pico-8 play session: mixed d-pad (fixed 12-tick cycle)

[t = 8 s] mixed d-pad (1.2s cycle ×~6): → ← ↑ ↓ + 🅾/❎ taps, ~8s
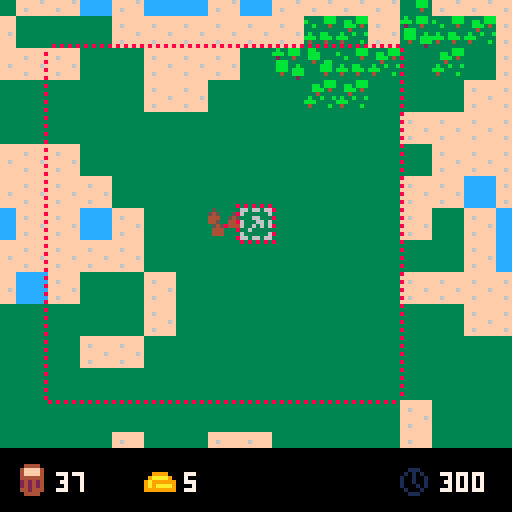

pico-8 cartridge
version 42
__lua__
-- pico nations
-- by goudagames

-- the ingame timer in seconds.
-- increasing this might lead to
-- lag due to larger
-- populations and cities.
timer=300

-- settings for map generation.
-- map generation is done using
-- a diamond square algorithm.
forest_size = 100
num_forests = 30

num_nations = 4

roughness = 1.4
r_start = 96

c_offset = 0
c_range = 112-c_offset

function _init()
	cls()
end

function start_game()
	cls()
	gen_map()
	timer_t=time()
	state = "game"
end

-->8
-- update functions

cx=0
cy=0
sel_x=0
sel_y=0
state="menu"

spawn_t = time()
function _update()
	srand(time())
	if state == "menu" then
		update_menu()
	elseif state == "game" then
		update_game()
	end
end

function update_menu()
	menu_input()
end

function update_game()
	input()

	if timer > 0 then
		timer -= time() - timer_t
		timer_t = time()

		if time() - spawn_t >= 1 then
			for v in all(cities) do
				if v.pop < min(flr(v.max_pop), 9) then
					if rnd() < 0.1 then
						make_pop(v.x*8+4, v.y*8+4, v)
					end
				end
			end
			spawn_t = time()
		end

		update_ai()

		update_jobs()
		update_pops()
		update_cities()
		update_buildings()

		if timer <= 0 then
			calculate_scores()
		end
	end
end

function menu_input()
	if(btnp(4))start_game()
end

function input()
	if(btnp(1))sel_x+=1
	if(btnp(0))sel_x-=1
	if(btnp(3))sel_y+=1
	if(btnp(2))sel_y-=1

	sel_x=mid(0, sel_x, 127)
	sel_y=mid(0, sel_y, 63)

	if btnp(5) then
		try_place_rally(sel_x, sel_y, player)
	end

	if btnp(4) then
		if not try_build(sel_x, sel_y, player) then
			try_settle(sel_x, sel_y, player)
		end
	end

	if btnp(5) and timer <= 0 then
		run()
	end

	cx=sel_x*8-60
	cy=sel_y*8-52
	
	cx=mid(0,cx,896) -- 128 * 7
	cy=mid(0,cy,400) -- 64 * 6 + 16
	camera(cx,cy)
end

function calculate_scores()

	max_score = 0
	winner = nil

	for n in all(nations) do
		score = 0
		for c in all(n.cities) do
			score += 3
			score += c.pop
		end

		score += flr(n.gold / 10)

		if score > max_score then
			max_score = score
			winner = n
		end

		n.score = score
	end

	if player.score == max_score then
		winner = player
	end
end

function sq_dist(x0, y0, x1, y1)
	return (x0-x1)*(x0-x1) + (y0-y1)*(y0-y1)
end

function update_buildings()
	for b in all(buildings) do
		b.update()
	end
end

function update_ai()

	for n in all(nations) do
		if n != player then

			for city in all(n.cities) do

				if city.pop >= 3 then
					if time() - city.settle_time >= 5 then
						city.settle_time = time()
						x = flr(rnd(21) + city.x - 10)
						y = flr(rnd(21) + city.y - 10)

						try_settle(x, y, n)
					end
				end
				
				if city.attacking_nation != nil then
					city.rx = city.x
					city.ry = city.y
				elseif #city.jobs == 0 then

					if n.mills == 0 then
						for x = city.x - 5, city.x + 5 do
							for y = city.y - 5, city.y + 5 do
								if is_tile_at(x, y, forest) then
									try_build(x, y, n)
									goto break_out
								end
							end
						end
						::break_out::
					else
						x = flr(rnd(11) + city.x - 5)
						y = flr(rnd(11) + city.y - 5)
						if not (is_tile_at(x, y, ground)
								and (n.farms > #n.cities * (6 + flr(n.wood / 24))) or city.farms >= 18) then
							try_build(x, y, n)
						end
					end
				end
			end
		end
	end
end

prod_per_pop = 7.5
time_since_job = 0
function update_jobs()
	if time() - time_since_job > 0.5 then
		for j in all(jobs) do
			if (j.can_continue()) then
				has_enemy = false
				has_ally = false
				for pop in all(pop_map[j.x + 1][j.y + 1]) do
					if pop.city.nation != j.nation then
						has_enemy = true
					else
						has_ally = true
					end
				end
				if has_enemy and not has_ally then
					j.done = true
					del(jobs, j)
				elseif not has_enemy then
					present = 0
					for pop in all(j.assigned) do
						if pop.tile_x == j.x and pop.tile_y == j.y then
							present += 1
						end
					end
					j.progress += present * prod_per_pop
					if j.progress >= j.required then
						j.done = true
						j.on_done(j.x, j.y, j.nation, j.cities)
						del(jobs, j)
					end
				end
			else
				j.done = true
				del(jobs, j)
			end
		end
		time_since_job = time()
	end
end

city_attack_time = time()
function update_cities()
	attacking = false
	if time() - city_attack_time > 0.5 then
		attacking = true
		city_attack_time = time()
	end

	for c in all(cities) do
		rem={}
		for j in all(c.jobs) do
			if(j.done) add(rem,j)
		end

		for j in all(rem) do
			del(c.jobs, j)
		end

		if attacking then
			has_allies = false
			num_enemies = 0
			enemy_nation = nil
			for pop in all(pop_map[c.x + 1][c.y + 1]) do
				if pop.city.nation == c.nation then
					has_allies = true
					break
				else
					num_enemies += 1
					if enemy_nation == nil then
						enemy_nation = pop.city.nation
					end
				end
			end

			if num_enemies > 0 then
				if not has_allies then
					c.takeover += num_enemies / 2.0
					c.attacking_nation = enemy_nation

					if c.takeover >= 100 then
						take_city(c, enemy_nation)
					end
				end
			else
				if c.takeover > 0 then
					c.takeover -= 2
				else
					c.attacking_nation = nil
				end
			end
		end
	end
end

function take_city(city, enemy_nation)

	x = city.x
	y = city.y

	remove_territory(city.nation, x-5, y-5, x+5, y+5)
	remove_expansion_area(city.nation, x-10, y-10, x+10, y+10)

	for c in all(city.nation.cities) do
		if c != city then
			add_expansion_area(city.nation, x-10, y-10, x+10, y+10)
		end
	end

	add_territory(enemy_nation, x-5, y-5, x+5, y+5)
	add_expansion_area(enemy_nation, x-10, y-10, x+10, y+10)

	for b in all(buildings) do
		xdist = abs(b.x - x)
		ydist = abs(b.y - y)

		if xdist <= 5 and ydist <= 5 then
			if b.nation == city.nation then
				b.nation = enemy_nation

				if b.type == "farm" then

					for c in all(city.nation.cities) do
						if c != city then
							cxdist = abs(b.x-x)
							cydist = abs(b.y-y)

							if cxdist <= 5 or cydist <= 5 then
								c.max_pop -= 0.5
								c.max_pop = max(1, c.max_pop)
							end
						end
					end

					for c in all(enemy_nation.cities) do
						cxdist = abs(b.x-x)
						cydist = abs(b.y-y)

						if cxdist <= 5 or cydist <= 5 then
							c.max_pop += 0.5
							c.max_pop = max(1, c.max_pop)
						end
					end
				end
			end
		end
	end

	gold_taken = flr(city.nation.gold * 0.1)
	enemy_nation.gold += gold_taken
	city.nation.gold -= gold_taken

	del(city.nation.cities, city)
	add(enemy_nation.cities, city)

	city.nation = enemy_nation
	city.takeover = 0
	city.attacking_nation = nil
end

pop_speed = 0.75
function update_pops()
	t = time()
	for pop in all(pops) do

		tile_x = mid(0, flr(pop.x / 8), 127)
		tile_y = mid(0, flr(pop.y / 8), 63)

		if t - pop.t > 1 then

			if pop.job != nil then
				if pop.job.done then
					pop.job = nil
				end
			end

			if pop.job == nil then
				if #pop.city.jobs > 0 then
					pop.job = pop.city.jobs[1]
					add(pop.job.assigned, pop)
				end
			end

			rx = pop.city.rx
			ry = pop.city.ry
			if pop.job != nil then
				rx = pop.job.x
				ry = pop.job.y
			end

			dist = sq_dist(pop.tx, pop.ty, pop.x, pop.y)
			if dist < 4 then
				pop.tx = mid(0, flr(pop.x + rnd(12) - 6), 1031)
				pop.ty = mid(0, flr(pop.y + rnd(12) - 6), 519)
			end

			rally_dist = sq_dist(pop.tx, pop.ty, rx*8+4, ry*8+4)
			if rally_dist > 16 then
				pop.tx = rx*8 + flr(rnd(8))
				pop.ty = ry*8 + flr(rnd(8))
			end

			pop.t = t
		end

		xf = flr(pop.x)
		xy = flr(pop.y)
		xdif = pop.tx - xf
		ydif = pop.ty - xy
		dist = sqrt(sq_dist(pop.tx, pop.ty, xf, xy))
		if dist != 0 then
			xdif /= dist
			ydif /= dist
			pop.x += xdif * pop_speed
			pop.y += ydif * pop_speed
		end

		pop.tile_x = mid(0, flr(pop.x / 8), 127)
		pop.tile_y = mid(0, flr(pop.y / 8), 127)

		if tile_x != pop.tile_x or tile_y != pop.tile_y then
			del(pop_map[tile_x + 1][tile_y + 1], pop)
			add(pop_map[pop.tile_x + 1][pop.tile_y + 1], pop)
		end

		if pop.hp <= 0 then
			del(pops, pop)
			del(pop.city.pops, pop)
			if pop.job != nil then
				del(pop.job.assigned, pop)
			end
			del(pop_map[pop.tile_x + 1][pop.tile_y + 1], pop)
			pop.city.pop -= 1
			return
		end

		
		if t - pop.attack_t > 1 then
			pop.attack_t = t + rnd()

			enemies = {}
			for p in all(pop_map[pop.tile_x + 1][pop.tile_y + 1]) do
				if pop.city.nation != p.city.nation then
					add(enemies, p)
				end
			end
			if #enemies > 0 then
				e = enemies[ceil(rnd(#enemies))]
				e.hp -= pop.damage
				if rnd() < 0.2 then
					pop.hp -= e.damage
				end
			else
				if pop.hp < 10 then
					pop.hp += 1
				end
			end
		end
	end
end


function remove_territory(nation, x0, y0, x1, y1)
	for x = x0+1,x1+1 do
		for y = y0+1,y1+1 do
			if x > 0 and x <= 128 and y > 0 and y <= 64 then
				nation.territory[x][y] = false
			end
		end
	end
end

function add_territory(nation, x0, y0, x1, y1)

	for x = x0+1,x1+1 do
		for y = y0+1,y1+1 do
			if x > 0 and x <= 128 and y > 0 and y <= 64 then
				overlap = false
				for n in all(nations) do
					if n != nation then
						if (n.territory[x][y]) overlap = true
					end
				end
				if not overlap then
					nation.territory[x][y] = true
					nation.expansion_area[x][y] = true
				end
			end
		end
	end
end

function remove_expansion_area(nation, x0, y0, x1, y1)
	for x = x0+1,x1+1 do
		for y = y0+1,y1+1 do
			if x > 0 and x <= 128 and y > 0 and y <= 64 then
				nation.expansion_area[x][y] = false
			end
		end
	end
end

function add_expansion_area(nation, x0, y0, x1, y1)
	for x = x0+1,x1+1 do
		for y = y0+1,y1+1 do
			if x > 0 and x <= 128 and y > 0 and y <= 64 then
				nation.expansion_area[x][y] = true
			end
		end
	end
end

function try_place_rally(x, y, nation)

	target_city = nil

	for c in all(cities) do
		if c.x == x and c.y == y then
			target_city = c
			break
		end
	end

	if target_city == nil then
		if nation.expansion_area[x+1][y+1] then
			min_dist = 10000
			city = nil
			for c in all(nation.cities) do
				dist = sqrt(sq_dist(c.x, c.y, x, y))

				if dist < min_dist then
					city = c
					min_dist = dist
				end
 			end

			city.rx = x
			city.ry = y
		end	
	elseif target_city.nation == nation then
		if target_city.rx != target_city.x and target_city.ry != target_city.y then
			target_city.rx = x
			target_city.ry = y
		else
			for c in all(nation.cities) do
				x_dist = abs(c.x - x)
				y_dist = abs(c.y - y)
				if x_dist <= 10 and y_dist <= 10 then
					c.rx = x
					c.ry = y
				end
			end
		end
	else
		for c in all(nation.cities) do
			x_dist = abs(c.x - x)
			y_dist = abs(c.y - y)
			if x_dist <= 10 and y_dist <= 10 then
				c.rx = x
				c.ry = y
			end
		end
	end
end

build = 0
settle = 1

jobs = {}
function try_settle(x, y, nation)
	if not is_tile_at(x, y, ground) or not nation.expansion_area[x+1][y+1] then
		return false
	end

	for n in all(nations) do
		if n.territory[x+1][y+1] then
			return false
		end
	end

	for j in all(jobs) do
		if j.x == x and j.y == y then
			return false
		end
	end

	if nation.wood < nation.settle_cost then
		return false
	end

	local job = {}
	job.x = x
	job.y = y
	job.assigned = {}
	job.progress = 0
	job.required = 500
	job.can_continue = function()
		overlap = false
		for n in all(nations) do
			if n.territory[x+1][y+1] then
				overlap = true
			end
		end
		return is_tile_at(x, y, ground) and not overlap
	end
	job.done = false
	job.type = settle
	job.nation = nation

	candidate = nil
	min_dist = 10000
	for c in all(nation.cities) do
		dist = sqrt(sq_dist(c.x, c.y, x, y))
		print(dist)

		if dist < min_dist then
			min_dist = dist
			candidate = c
		end
	end

	if candidate != nil and candidate.pop >= 3 then
		local job_pops = {}

		for pop in all(candidate.pops) do
			if pop.job == nil or pop.job.type != settle then
				add(job_pops, pop)
			end
			if #job_pops >= 2 then
				break
			end
		end

		if #job_pops != 2 then
			return false
		end
		job.assigned = job_pops

		for p in all(job_pops) do
			p.job = job
		end

		job.on_done = function()
			city = make_city(job.x, job.y, job.nation)
			for p in all(job_pops) do
				p.city.pop -= 1
				del(p.city.pops, p)
				p.city = city
				add(city.pops, p)
				city.pop += 1
			end
		end

		add(jobs, job)
		nation.wood -= nation.settle_cost
		nation.settle_cost += 15
		return true
	end

	return false
end

function try_build(x, y, nation)

	local build_mapping = get_build_mapping(x, y)

	if is_tile_at(x, y, water) then
		if build_mapping == nil or not nation.expansion_area[x+1][y+1] then
			return false
		end

		for n in all(nations) do
			if n.territory[x+1][y+1] then
				return false
			end
		end
	else
		if build_mapping == nil or not nation.territory[x+1][y+1] then
			return false
		end
	end

	for j in all(jobs) do
		if j.x == x and j.y == y then
			return false
		end
	end

	cost = build_mapping["cost"]
	if cost["wood"] > nation.wood or cost["gold"] > nation.gold then
		return false
	end
	
	local job = {}
	job.x = x
	job.y = y
	job.assigned = {}
	job.progress = 0
	job.required = 200
	job.can_continue = function()
		local bmap = get_build_mapping(x, y)
		if is_tile_at(x, y, water) then
			for n in all(nations) do
				if n.territory[x+1][y+1] then
					return false
				end
			end
			return bmap == build_mapping and nation.expansion_area[x+1][y+1]
		else
			return bmap == build_mapping and nation.territory[x+1][y+1]
		end
	end
	job.done = false
	job.on_done = build_mapping["func"]
	job.type = build
	job.nation = nation

	added = false
	local cities = {}
	if is_tile_at(x, y, water) then
		min_dist = 10000
		city = nil
		for c in all(nation.cities) do
			dist = sq_dist(c.x, c.y, x, y)
			if dist < min_dist then
				min_dist = dist
				city = c
			end
		end

		add(cities, city)
		add(city.jobs, job)
		added = true
	else
		for c in all(nation.cities) do
			xdist = abs(c.x - x)
			ydist = abs(c.y - y)

			if xdist <= 5 and ydist <= 5 then
				add(c.jobs, job)
				add(cities, c)
				added = true
			end
		end
	end
	
	job.cities = cities
	if added then
		add(jobs, job)
		nation.wood -= cost["wood"]
		nation.gold -= cost["gold"]
		return true
	end
	return false
end

-->8
-- draw functions

function _draw()
	if state == "menu" then
		draw_menu()
	elseif state == "game" then
		draw_game()
	end
end

function draw_game()
	cls()
	clip(0, 0, 128, 112)
	px = cx - 4
	py = cy - 4
	if(cx == 896 or cx == 0) px = cx
	if(cy == 400 or cy == 0) py = cy
	map(flr(cx/8), flr(cy/8), px, py, 17, 15)
	camera(cx, cy)
	draw_cities()
	draw_buildings()

	draw_selection(sel_x, sel_y, sel_x, sel_y, 8)

	draw_pops()
	draw_borders()
	draw_jobs()
	draw_job_progress()

	if sel_city != nil then
		print(sel_city.pop .. "/" .. min(flr(sel_city.max_pop), 9), 
				sel_city.x * 8 - 2, sel_city.y * 8 + 10, 7)
	end

	clip()
	camera()

	if timer <= 0 then
		if winner == player then
			draw_text_outline("you won!", 48, 48, 10)
		else
			draw_text_outline("you lost...", 42, 48, 7)
			winnerstr = "winner's score: " .. tostr(winner.score)
			draw_text_outline(winnerstr,  64 - #winnerstr * 2, 68, winner.color)
		end
		scorestr = "your score: " .. tostr(player.score)
		draw_text_outline(scorestr, 64 - #scorestr * 2, 58, 7)

		draw_text_outline("press ❎ to return to menu", 14, 100, 7)
	end

	draw_ui()
end

anim_t = time()
logo_y = 20
text_y = 90
function draw_menu()
	cls()
	clip()
	map(0, 0, 0, 0, 16, 16)

	if time() - anim_t >= 0.5 then
		anim_t = time()

		if logo_y == 20 then
			logo_y = 21
		else
			logo_y = 20
		end

		if text_y == 90 then
			text_y = 91
		else
			text_y = 90
		end
	end


	draw_text_outline("press 🅾️ to start", 30, text_y, 7)

	palt(0, false)
	palt(11, true)
	sspr(0, 32, 49, 27, 15, logo_y, 98, 54)
	palt()
end

function draw_text_outline(text, x, y, col, outline_col) 
	if(not outline_col) outline_col = 0
	print(text, x + 1, y, outline_col)
	print(text, x, y + 1, outline_col)
	print(text, x - 1, y, outline_col)
	print(text, x, y - 1, outline_col)
	print(text, x, y, col)
end

function draw_ui()
	spr(35, 4, 116)
	print(player.wood, 14, 118, 7)
	
	spr(36, 36, 116)
	print(player.gold, 46, 118, 7)

	spr(51, 100, 117)
	print(ceil(timer), 110, 118, 7)
end

sel_city = nil
function draw_cities()

	for c in all(cities) do
		pal(7, c.nation.color)
		spr(6, c.x*8, c.y*8)
		pal()

		w = flr(c.takeover/100 * 9) - 1

		if w >= 0 then
			rectfill(c.x*8, c.y*8, c.x*8+w, c.y*8+7, c.attacking_nation.color)
		end
	end

	sel_city = nil
	for c in all(player.cities) do
		if not (c.rx == c.x and c.ry == c.y) then 
			spr(19, c.rx*8, c.ry*8) 
		end

		if sel_x == c.x and sel_y == c.y then
			sel_city = c
		end
	end
end

function draw_buildings()

	for b in all(buildings) do
		if b.sprite != nil then
			pal(7, b.nation.color)
			spr(b.sprite, b.x*8, b.y*8)
			pal()
		end
	end
end

function draw_borders()

	draw_nation_borders()

	draw_bitmap_outline(player.expansion_area, 5)
end

function draw_jobs()
	for j in all(jobs) do
		x = j.x*8
		y = j.y*8
		spr(20 + j.type, x, y)
	end
end

function draw_job_progress()
	for j in all(jobs) do
		x = j.x*8
		y = j.y*8

		w = flr(j.progress/j.required * 9) - 1
		if w >= 0 then
			rectfill(x, y-3, x+w, y-2, 8)
		end
	end
end

function draw_pops()
	srand(1)
	for pop in all(pops) do
		if is_tile_at(flr(pop.x / 8), flr(pop.y / 8), water) then
			pset(pop.x, pop.y, 4)
			pset(pop.x-1, pop.y, 4)
			pset(pop.x+1, pop.y, 4)
			pset(pop.x, pop.y-1, pop.city.nation.color)
		else
			pset(pop.x, pop.y, pop.city.nation.color)
		end
	end
end

last_t=time()
patt=0b1010010110100101.1
function draw_selection(x0, y0, x1, y1, c)
	tx = x0 * 8-1
	ty = y0 * 8-1
	fillp(patt)
	if time() - last_t >= 0.5 then
		patt = bor(bnot(patt),0b.1)
		last_t = time()
	end
	rect(tx, ty, x1*8+8, y1*8+8, c)
	fillp()
end

function draw_nation_borders()
	fillp(patt)

	for x = max(0,flr(cx/8)),min(flr(cx/8) + 16, 127) do
		for y = max(0,flr(cy/8)),min(flr(cy/8) + 14, 63) do
			for n in all(nations) do
				if n.territory[x+1][y+1] then
					if x > 0 then
						if not n.territory[x][y+1] then
							line(x * 8 - 1, y * 8, x * 8 - 1, y * 8 + 7, n.color)
						end
					end
					if x < 127 then
						if not n.territory[x+2][y+1] then
							line(x * 8 + 8, y * 8, x * 8 + 8, y * 8 + 7, n.color)
						end
					end
					if y > 0 then
						if not n.territory[x+1][y] then
							line(x * 8, y * 8 - 1, x * 8 + 7, y * 8 - 1, n.color)
						end
					end
					if y < 63 then
						if not n.territory[x+1][y + 2] then
							line(x * 8, y * 8 + 8, x * 8 + 7, y * 8 + 8, n.color)
						end
					end
				end
			end
		end
	end
	fillp()
end

function draw_bitmap_outline(bitmap, c)
	fillp(patt)
	
	for x = 0,#bitmap-1 do
		for y = 0,#bitmap[x+1]-1 do
			if bitmap[x+1][y+1] then
				if x > 0 then
					if not bitmap[x][y+1] then
						line(x * 8 - 1, y * 8, x * 8 - 1, y * 8 + 7, c)
					end
				end
				if x < #bitmap - 1 then
					if not bitmap[x+2][y+1] then
						line(x * 8 + 8, y * 8, x * 8 + 8, y * 8 + 7, c)
					end
				end
				if y > 0 then
					if not bitmap[x+1][y] then
						line(x * 8, y * 8 - 1, x * 8 + 7, y * 8 - 1, c)
					end
				end
				if y < #bitmap[x+1]-1 then
					if not bitmap[x+1][y + 2] then
						line(x * 8, y * 8 + 8, x * 8 + 7, y * 8 + 8, c)
					end
				end
			end
		end
	end

	fillp()
end

-->8
-- map generation

grd_size = 129

ground={1}
forest={2,18,34,50}
beach={3}
mountain={4, 22, 23}
water={5}
village={6}
farm={8,24,40,56}
ship={9}

sgen={32,48,120,120}

function tile_in_area(x0,y0,x1,y1,tile)
	local x,y
	for x=x0,x1 do
		for y=y0,y1 do
			if(is_tile_at(x,y,tile))return true
		end
	end
	return false
end

function find_spawnpoints()
	points = {}
	for x = 0,127 do
		for y = 0,63 do
			if is_tile_at(x,y,ground) then
				
				if not overlap then
					if tile_in_area(x-5,y-5,x+5,y+5,forest) then
						add(points, {x=x, y=y})
					end
				end
			end
		end
	end
	return points
end

function gen_map()
	cls()
	print("generating...",38,60,4)
	flip()
	grid=dsquare_noise()
	pop_map = {}
	ys = ceil(rnd(64))
	for x=1,128 do
		pop_col = {}
		for y=ys,ys+64 do
			c = grid[x][y]
			tile=0
			if c < sgen[1] then tile=water
			elseif c<sgen[2] then tile=beach
			elseif c<sgen[3] then tile=ground
			else tile=mountain end
			tileset(x-1,y-1-ys,tile)
			add(pop_col, {})
		end
		add(pop_map, pop_col)
	end
	gen_forests()
	
	
	spawn_points = find_spawnpoints()

	if #spawn_points < num_nations then
		return gen_map()
	end

	for i = 0, num_nations - 1 do
		repeat
			p = spawn_points[ceil(rnd(#spawn_points))]
			del(spawn_points, p)
			if #spawn_points < num_nations - #nations then
				return gen_map()
			end

			overlap = false
			for n in all(nations) do
				if n.expansion_area[p.x+1][p.y+1] or n.territory[p.x+1][p.y+1] then
					overlap = true
				end
			end
		until(not overlap)

		sx = p.x
		sy = p.y

		local nation = make_nation()
		city = make_city(sx, sy, nation)
		make_pop(sx*8+4, sy*8+4, city)
	end
	
	player = nations[ceil(rnd(#nations))]
	
	sel_x = player.cities[1].x
	sel_y = player.cities[1].y
end

function tileset(x,y,tile)
	local i=ceil(rnd(#tile))
	mset(x,y,tile[i])
end

function is_tile(t,tile)
	local v
	for v in all(tile) do
		if(t==v)return true
	end
	return false
end

function is_tile_at(x,y,tile)
	local val=mget(x,y)
	return is_tile(val,tile)
end

function gen_forests() 
	for i=0,num_forests do
		x=flr(rnd(128))
		y=flr(rnd(64))
		
		if is_tile_at(x,y,ground) then
			tileset(x,y,forest)
			for j=0,forest_size do
				local a = 0
				repeat
					xo=flr(rnd(3))-1
					yo=flr(rnd(3))-1
					a+=1
				until(not is_tile_at(x+xo,y+yo,forest) or a>8)
 			
 			t = mget(x+xo,y+yo)
				if is_tile(t,ground) or is_tile(t,mountain) then
					x+=xo
					y+=yo
					tileset(x,y,forest)
				end
			end
		end
	end
end

function dsquare_noise()
	
	grid = {}
	for i=0,grd_size-1 do
		local col={}
		for j=0,grd_size-1 do
			add(col,0)
		end
		add(grid,col)
	end
	grid[1][1]=c_offset + rnd(c_range)
	grid[grd_size][1]=c_offset + rnd(c_range)
	grid[grd_size][grd_size]=c_offset + rnd(c_range)
	grid[1][grd_size]=c_offset + rnd(c_range)
	
	step=grd_size-1
	r=r_start
	while step>1 do
		for x=1,grd_size-1,step do
			for	y=1,grd_size-1,step do
				do_step(grid, x, y, step,r)
			end
		end
		step /= 2
		r/=roughness
	end
	
	return grid
end

function get(grid,x,y)
	local c,r=x,y
	if(c<=0)c+=grd_size-1
	if(r<=0)r+=grd_size-1
	if(c>grd_size)c-=grd_size
	if(r>grd_size)r-=grd_size
	return grid[c][r]
end

function do_step(grid,x,y,step,r)
	local h=step/2
	grid[x+h][y+h]=diamond(grid,x,y,step,r)
	grid[x+h][y]=square(grid,x+h,y,h,r)
	grid[x+h][y+step]=square(grid,x+h,y+step,h,r)
	grid[x][y+h]=square(grid,x,y+h,h,r)
	grid[x+step][y+h]=square(grid,x+step,y+h,h,r)
end

function diamond(grid,x,y,step,r)
	local sum=0
	for xo=0,step+1,step do
		for yo=0,step+1,step do
			sum+=get(grid,x+xo,y+yo)
		end
	end
	return mid(0,sum/4 + (rnd(2)-1)*r,128)
end

function square(grid,x,y,h,r)
	local sum=0
	sum += get(grid,x+h,y)
	sum += get(grid,x-h,y)
	sum += get(grid,x,y+h)
	sum += get(grid,x,y-h)
	return mid(0,sum/4 + (rnd(2)-1)*r/1.5,128)
end

-->8
-- make functions
buildings = {}

pops = {}
function make_pop(x, y, city)
	local pop = {}
	pop.x = x
	pop.y = y
	pop.hp = 10
	pop.damage = 1
	pop.attack_t = time()
	pop.tile_x = flr(x / 8)
	pop.tile_y = flr(y / 8)
	pop.tx = x
	pop.ty = y
	pop.city = city
	pop.job = nil

	pop.t = time()
	add(pops, pop)
	add(city.pops, pop)
	add(pop_map[pop.tile_x + 1][pop.tile_y + 1], pop)
	city.pop += 1
	return pop
end

cities = {}
function make_city(x, y, nation)
	local city = {}
	city.max_pop = 2
	city.pop = 0
	city.jobs = {}
	city.pops = {}
	city.nation = nation
	city.settle_time = 0
	city.farms = 0
	city.takeover = 0
	city.attacking_nation = nil
	city.x = x
	city.y = y
	city.rx = x
	city.ry = y

	add_territory(nation, x-5, y-5, x+5, y+5)
	add_expansion_area(nation, x-10, y-10, x+10, y+10)
	
	add(nation.cities, city)

	for b in all(buildings) do
		if b.type == "farm" and b.nation == nation then
			xdist = abs(b.x-x)
			ydist = abs(b.y-y)

			if xdist <= 5 and ydist <= 5 then
				city.farms += 1
				city.max_pop += 0.5
				city.max_pop = max(1, city.max_pop)
			end
		end
	end

	add(cities, city)
	tileset(x, y, village)
	return city
end

nations = {}
nation_colors = {1, 2, 8, 9, 13, 14, 15}
function make_nation()
	local nation = {}
	nation.cities={}
	nation.wood=45
	nation.gold=5
	nation.settle_cost = 15
	nation.mills = 0
	nation.farms = 0
	nation.mines = 0
	nation.score = 0
	nation.color = nation_colors[ceil(rnd(#nation_colors))]
	del(nation_colors, nation.color)
	nation.territory=make_bitmap(128, 64)
	nation.expansion_area=make_bitmap(128, 64)
	add(nations, nation)
	return nation
end

function make_bitmap(cols, rows)
	local map = {}
	for x = 1, cols do
		local col = {}
		for y = 1, rows do
			add(col, false)
		end
		add(map, col)
	end

	return map
end

function make_building(x, y, nation)
	local building = {}
	building.x = x
	building.y = y
	building.nation = nation
	building.update = function() end
	building.sprite = nil
	add(buildings, building)
	return building
end

function make_lumbermill(x, y, nation, job_cities)
	local mill = make_building(x, y, nation)
	mill.last_t = time()
	mill.type = "mill"
	mill.sprite = 7
	mill.update = function()
		if time() - mill.last_t > 5 then
			nation.wood += 1
			mill.last_t = time()
		end
	end

	nation.mills += 1

	mset(x, y, 7)
end

function make_farm(x, y, nation, job_cities)
	local farm_building = make_building(x, y, nation)
	farm_building.type = "farm"
	for c in all(job_cities) do
		c.max_pop += 0.5
		c.max_pop = max(1, c.max_pop)
		c.farms += 1
	end

	nation.farms += 1

	tileset(x, y, farm)
end

function make_ship(x, y, nation)
	local ship_building = make_building(x, y, nation)
	ship_building.type = "ship"

	add_expansion_area(nation, x - 5, y - 5, x + 5, y + 5)
	tileset(x, y, ship)
end

function make_mine(x, y, nation, job_cities)
	local mine_building = make_building(x, y, nation)
	mine_building.last_t = time()
	mine_building.type = "mine"
	mine_building.update = function()
		if time() - mine_building.last_t > 5 then
			nation.gold += 1
			mine_building.last_t = time()
		end
	end

	nation.mines += 1

	val = mget(x, y)
	if val == 4 then
		mset(x, y, 10)
	elseif val == 22 then
		mset(x, y, 26)
	elseif val == 23 then
		mset(x, y, 42)
	end
end

buildmap = {}
buildmap[forest] = {func=make_lumbermill, cost={wood=5, gold=0}}
buildmap[ground] = {func=make_farm, cost={wood=8, gold=0}}
buildmap[water] = {func=make_ship, cost={wood=25, gold=0}}
buildmap[mountain] = {func=make_mine, cost={wood=15, gold=5}}

function get_build_mapping(x, y)
	val = mget(x, y)
	for k,v in pairs(buildmap) do
		for i in all(k) do
			if val == i then
				return v
			end
		end
	end
	return nil
end
__gfx__
00000000333333333b33bbb3ffffffff33373333cccccccc35333333b33b333333333333ccc757cc333773330000000000000000000000000000000000000000
0000000033333333bbb3bbb3ffffffff33377333cccccccc545333533b33353334b434b3cc77477c333773330000000000000000000000000000000000000000
007007003333333332333433ff6fffff33777733cccccccc44433545bbb354533b4b3b43c7774777337777330000000000000000000000000000000000000000
00077000333333333bbb3333ffffffff35755773cccccccc4453344434334443333334b3c7774ccc557507730000000000000000000000000000000000000000
00077000333333333bbb33b3ffffff6f56655563cccccccc354534443333444334a43b4344cc4c445544f5630000000000000000000000000000000000000000
00700700333333333bbb3bbbffffffff66555655cccccccc34443333b33644433a4a34b344444444665556050000000000000000000000000000000000000000
000000003333333333433bbbff6fffff55556655cccccccc344433333333333334a43b4322444442055064450000000000000000000000000000000000000000
000000003333333333333323ffffffff33555553cccccccc3333333333b4444b33333333cc22222c335444530000000000000000000000000000000000000000
000000006666666633333bbb00000000660660660000000033733333333333333333333300000000337333330000000000000000000000000000000000000000
000000006666666633bb3bbb00008000600000060002200033733333377733333b4b4a4300000000337333330000000000000000000000000000000000000000
000000006666666633bbb343000880000006600000222200377733733766773334b4b4a300000000377733730000000000000000000000000000000000000000
00000000666666663334333300888000600066060222222036573653766655633b4a4b4300000000365736030000000000000000000000000000000000000000
00000000666666663b33b33b000080006006060602222220565566555565555534a4b4b300000000560566450000000000000000000000000000000000000000
0000000066666666bbb3333300008000006000000202202065555565555655553b4b4a4300000000654450650000000000000000000000000000000000000000
0000000066666666343333b3000080006000000602022220555556555555555534b4b4b30000000055554f450000000000000000000000000000000000000000
00000000666666663333333300000000660660660000000033355553355555533333333300000000333555530000000000000000000000000000000000000000
00000000000000003bb3333300444400000000000000000000000000000000003333333300000000333333330000000000000000000000000000000000000000
00000000000000003bbb333304ffff400000000000000000000000000000000034a334b300000000377733330000000000000000000000000000000000000000
00000000000000003bbb333304ffff40009999000000000000000000000000003a433b4300000000376077330000000000000000000000000000000000000000
000000000000000033433bb30444444009aaaa9000000000000000000000000034a334b300000000766445630000000000000000000000000000000000000000
00000000000000003333bbb3024242409a9999990000000000000000000000003a433b430000000050665f550000000000000000000000000000000000000000
00000000000000003333bbb3024242409a9aaaa900000000000000000000000034a334b300000000444455050000000000000000000000000000000000000000
00000000000000003333343304424440999999990000000000000000000000003a433b4300000000555554450000000000000000000000000000000000000000
00000000000000003333333300444400000000000000000000000000000000003333333300000000355555530000000000000000000000000000000000000000
000000000000000033333bbb00111000000000000000000000000000000000003333333300000000000000000000000000000000000000000000000000000000
0000000000000000b3333bbb01010100000000000000000000000000000000003b4b4b4300000000000000000000000000000000000000000000000000000000
000000000000000033b33343100100100000000000000000000000000000000034b4b4b300000000000000000000000000000000000000000000000000000000
00000000000000003333333310010010000000000000000000000000000000003b4b4b4300000000000000000000000000000000000000000000000000000000
00000000000000003b33bb3310001010000000000000000000000000000000003333333300000000000000000000000000000000000000000000000000000000
0000000000000000bbb3bbb301000100000000000000000000000000000000003b4b4b4300000000000000000000000000000000000000000000000000000000
000000000000000034333433001110000000000000000000000000000000000034b4b4b300000000000000000000000000000000000000000000000000000000
00000000000000003333333300000000000000000000000000000000000000003333333300000000000000000000000000000000000000000000000000000000
bbbbbbbbbbbdddddddddddddddddddddddddbbbbbbbbbbbbb0000000000000000000000000000000000000000000000000000000000000000000000000000000
bbbbbbbbbbbd111d111d111d1d1d111d111dbbbbbbbbbbbbb0000000000000000000000000000000000000000000000000000000000000000000000000000000
bbbbbbbbbbbd1d1d1d1d1ddd1d1d1dddd1ddbbbbbbbbbbbbb0000000000000000000000000000000000000000000000000000000000000000000000000000000
bbbbbbbbbbbd111d1d1d1dbb11dd111dd1dbbbbbbbbbbbbbb0000000000000000000000000000000000000000000000000000000000000000000000000000000
bbbbbbbbbbbd1ddd1d1d1ddd1d1d1dddd1dbbbbbbbbbbbbbb0000000000000000000000000000000000000000000000000000000000000000000000000000000
bbbbbbbbbbbd1dbd111d111d1d1d111dd1dbbbbbbbbbbbbbb0000000000000000000000000000000000000000000000000000000000000000000000000000000
bbbbbbbbbbbddddddddddddddddddddddddbbbbbbbbbbbbbb0000000000000000000000000000000000000000000000000000000000000000000000000000000
bbbbbbbbbbbbbbd1dd11dbdd1dbbbbddddddbbbbbbbbbbbbb0000000000000000000000000000000000000000000000000000000000000000000000000000000
bbbbbbbbbbbdddd1dd11ddd1ddddddd1dd1dbbbbbbbbbbbbb0000000000000000000000000000000000000000000000000000000000000000000000000000000
bbbbbbbbbbbd1111111dd1111111d1dd1d1dbbbbbbbbbbbbb0000000000000000000000000000000000000000000000000000000000000000000000000000000
bbbbbbbbbbbdddd1ddddddddd1dddd1dd1ddbbbbbbbbbbbbb0000000000000000000000000000000000000000000000000000000000000000000000000000000
bbbbbbbbbbbbd1d1d1dbbbbdd1dbbddd1ddbbbbbbbbbbbbbb0000000000000000000000000000000000000000000000000000000000000000000000000000000
bbbbbbbbbbbdd1d1d1dddddd1ddbddd1ddbbbbbbbbbbbbbbb0000000000000000000000000000000000000000000000000000000000000000000000000000000
bbbbbbbbbbbd1dd1dd1dd111ddbbd11ddbbbbbbbbbbbbbbbb0000000000000000000000000000000000000000000000000000000000000000000000000000000
bbbbbbbbbbbddddddddddddddddddddddddddbbbbbbbbbbbb0000000000000000000000000000000000000000000000000000000000000000000000000000000
bbbbbbbbbbbbbd1dbbbbdddd1dddd111d111dbbbbbbbbbbbb0000000000000000000000000000000000000000000000000000000000000000000000000000000
bbbbbbbbbbbbbd1dddbbd1111111d1d1d1d1dbbbbbbbbbbbb0000000000000000000000000000000000000000000000000000000000000000000000000000000
bbbbbbbbbbbbbd111ddddd1ddd1dd111d111dbbbbbbbbbbbb0000000000000000000000000000000000000000000000000000000000000000000000000000000
bbbbbbbbbbbbbd1dd11ddd1ddd1dd1d1d1d1dbbbbbbbbbbbb0000000000000000000000000000000000000000000000000000000000000000000000000000000
bbbbbbbbbbbbbd1ddddbbdd1d1ddd111d111dbbbbbbbbbbbb0000000000000000000000000000000000000000000000000000000000000000000000000000000
bbbbbbbbbbbbbd1dbbbbbddd1dddd1ddd1d1dbbbbbbbbbbbb0000000000000000000000000000000000000000000000000000000000000000000000000000000
bbbbbbbbbbbbbd1dbbbbbd11d11dddd11d11dbbbbbbbbbbbb0000000000000000000000000000000000000000000000000000000000000000000000000000000
bbbbbbbbbbbddddddddddddddddddddddddddddbbbbbbbbbb0000000000000000000000000000000000000000000000000000000000000000000000000000000
bbbbbbbbbbbd111d1d1d1dd111d1d1d11dd111dbbbbbbbbbb0000000000000000000000000000000000000000000000000000000000000000000000000000000
bbbbbbbbbbbd1ddd1d1d1ddd1dd1d1d111d11ddbbbbbbbbbb0000000000000000000000000000000000000000000000000000000000000000000000000000000
bbbbbbbbbbbd111d111d11dd1dd111d1d1d111dbbbbbbbbbb0000000000000000000000000000000000000000000000000000000000000000000000000000000
bbbbbbbbbbbddddddddddddddddddddddddddddbbbbbbbbbb0000000000000000000000000000000000000000000000000000000000000000000000000000000
__map__
0505050301010101010101010101010101000000000000000000000000000000000000000000000000000000000000000000000000000000000000000000000000000000000000000000000000000000000000000000000000000000000000000000000000000000000000000000000000000000000000000000000000000000
0905030301010101320102121201010101000000000000000000000000000000000000000000000000000000000000000000000000000000000000000000000000000000000000000000000000000000000000000000000000000000000000000000000000000000000000000000000000000000000000000000000000000000
0503030101222232010101010232020101000000000000000000000000000000000000000000000000000000000000000000000000000000000000000000000000000000000000000000000000000000000000000000000000000000000000000000000000000000000000000000000000000000000000000000000000000000
0503030122010201010801020707122201000000000000000000000000000000000000000000000000000000000000000000000000000000000000000000000000000000000000000000000000000000000000000000000000000000000000000000000000000000000000000000000000000000000000000000000000000000
0503320201011238082232221232011622000000000000000000000000000000000000000000000000000000000000000000000000000000000000000000000000000000000000000000000000000000000000000000000000000000000000000000000000000000000000000000000000000000000000000000000000000000
09030101010101281212123806120a2222000000000000000000000000000000000000000000000000000000000000000000000000000000000000000000000000000000000000000000000000000000000000000000000000000000000000000000000000000000000000000000000000000000000000000000000000000000
050301010101320212071a283804040217000000000000000000000000000000000000000000000000000000000000000000000000000000000000000000000000000000000000000000000000000000000000000000000000000000000000000000000000000000000000000000000000000000000000000000000000000000
050308060801320116022a122a1a173204000000000000000000000000000000000000000000000000000000000000000000000000000000000000000000000000000000000000000000000000000000000000000000000000000000000000000000000000000000000000000000000000000000000000000000000000000000
0503382801013202121216220116161216000000000000000000000000000000000000000000000000000000000000000000000000000000000000000000000000000000000000000000000000000000000000000000000000000000000000000000000000000000000000000000000000000000000000000000000000000000
050301011a04010112220a022204040216000000000000000000000000000000000000000000000000000000000000000000000000000000000000000000000000000000000000000000000000000000000000000000000000000000000000000000000000000000000000000000000000000000000000000000000000000000
0503010122041a12121222221201041617000000000000000000000000000000000000000000000000000000000000000000000000000000000000000000000000000000000000000000000000000000000000000000000000000000000000000000000000000000000000000000000000000000000000000000000000000000
0308180101010407012212121202010116000000000000000000000000000000000000000000000000000000000000000000000000000000000000000000000000000000000000000000000000000000000000000000000000000000000000000000000000000000000000000000000000000000000000000000000000000000
0318380601010712010132010102030303000000000000000000000000000000000000000000000000000000000000000000000000000000000000000000000000000000000000000000000000000000000000000000000000000000000000000000000000000000000000000000000000000000000000000000000000000000
0128281818010701121232320303030505000000000000000000000000000000000000000000000000000000000000000000000000000000000000000000000000000000000000000000000000000000000000000000000000000000000000000000000000000000000000000000000000000000000000000000000000000000
0101083801010101011222030305050505000000000000000000000000000000000000000000000000000000000000000000000000000000000000000000000000000000000000000000000000000000000000000000000000000000000000000000000000000000000000000000000000000000000000000000000000000000
0118283808010112123232030505050505000000000000000000000000000000000000000000000000000000000000000000000000000000000000000000000000000000000000000000000000000000000000000000000000000000000000000000000000000000000000000000000000000000000000000000000000000000
